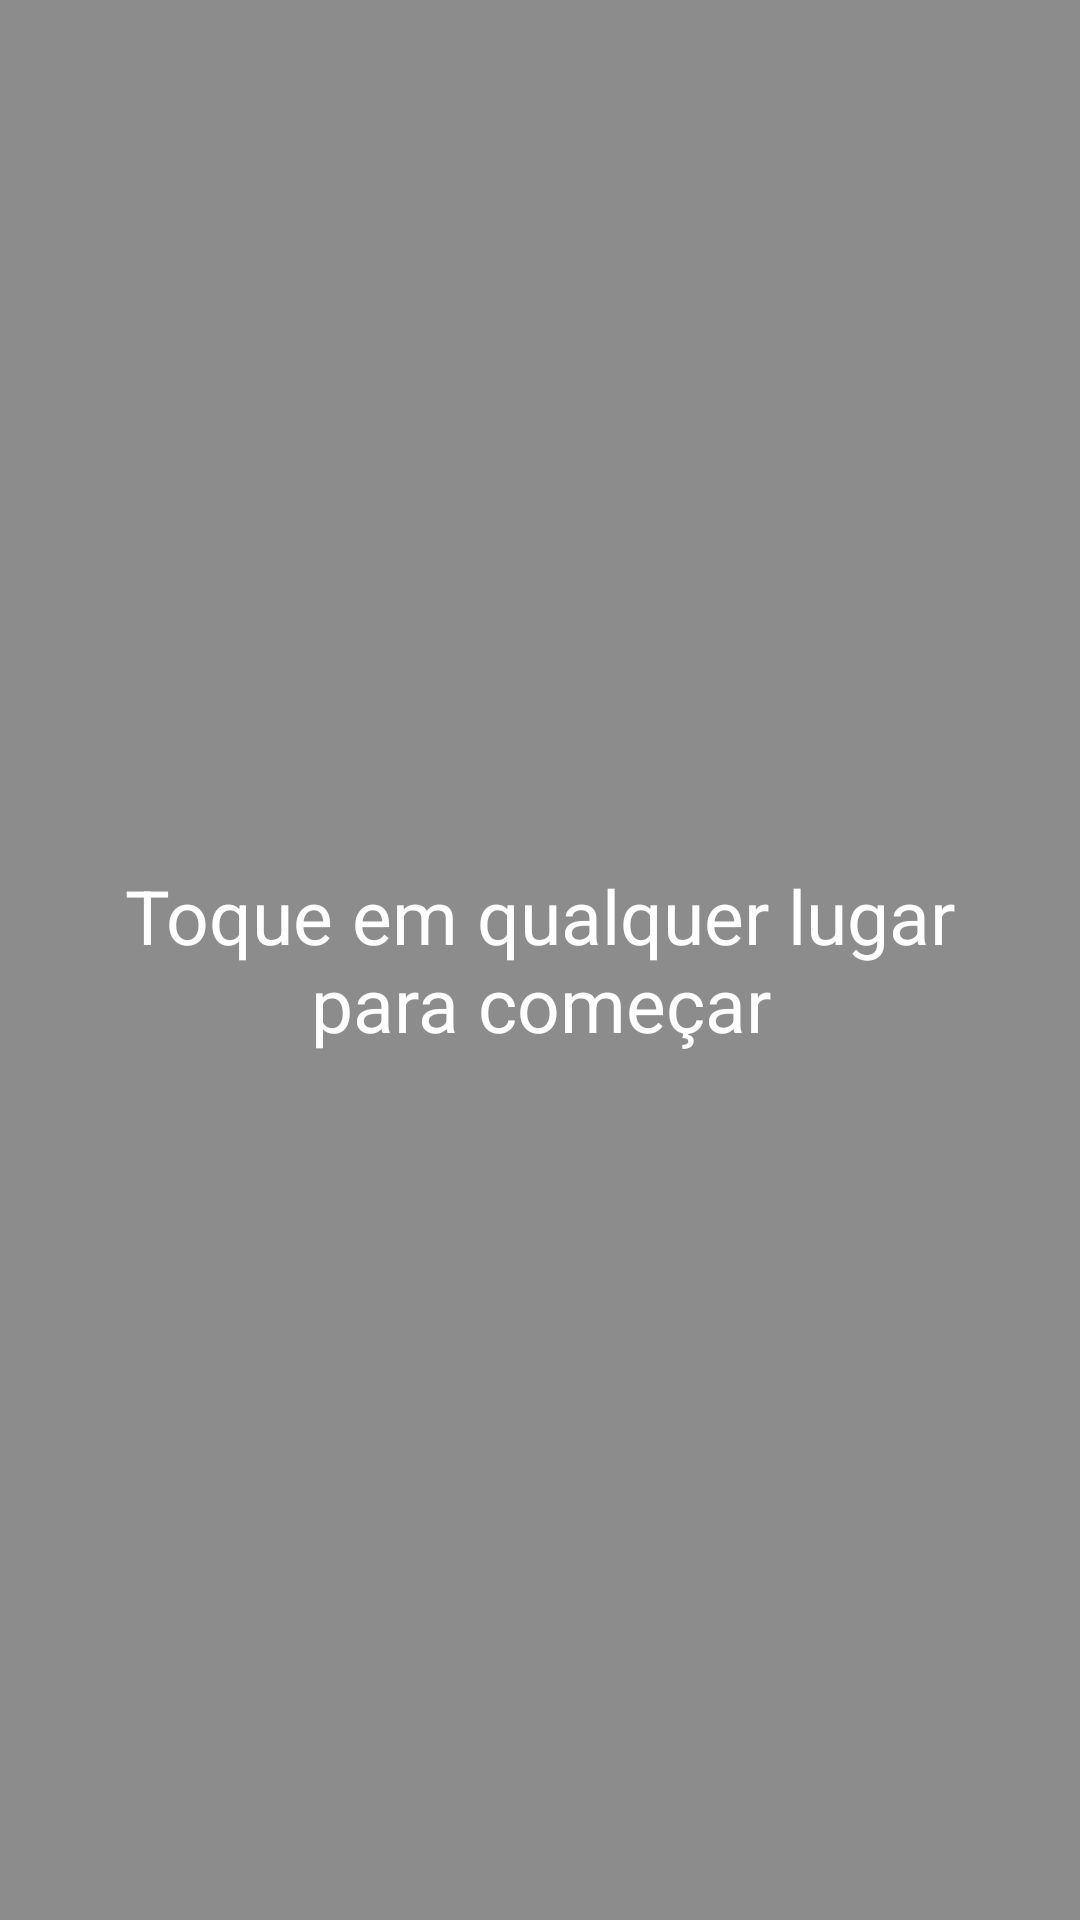

Here is an Android app screen rendered from its layout file. Give the layout XML and the strings, colors and styles it references.
<!-- AndroidManifest.xml: application theme AppTheme -->
<!-- res/layout/game_activity.xml -->
<?xml version="1.0" encoding="utf-8"?>
<FrameLayout xmlns:android="http://schemas.android.com/apk/res/android"
    xmlns:app="http://schemas.android.com/apk/res-auto"
    xmlns:tools="http://schemas.android.com/tools"
    android:id="@+id/frame_main_father"
    android:layout_width="match_parent"
    android:layout_height="match_parent"
    android:background="@android:color/white"
    tools:context=".GameActivity">

    <FrameLayout
        android:id="@+id/frame_main"
        android:layout_width="match_parent"
        android:layout_height="match_parent"
        android:background="@android:color/white"
        android:visibility="gone">
    </FrameLayout>

    <FrameLayout
        android:id="@+id/frame_info_message"
        android:layout_width="match_parent"
        android:layout_height="match_parent"
        android:background="@android:color/black"
        android:alpha=".45">

        <TextView
            android:layout_width="match_parent"
            android:layout_height="wrap_content"
            android:layout_gravity="center"
            android:layout_marginEnd="15dp"
            android:layout_marginStart="15dp"
            android:gravity="center"
            android:text="@string/touch_to_start"
            android:textColor="@android:color/white"
            android:textSize="25sp" />
    </FrameLayout>
</FrameLayout>
<!-- resources referenced by this layout -->
<resources>
  <string name="touch_to_start">Toque em qualquer lugar para começar</string>
  <style name="AppTheme" parent="Theme.AppCompat.Light">
          
          <item name="colorPrimary">@color/colorPrimary</item>
          <item name="colorPrimaryDark">@color/colorPrimaryDark</item>
          <item name="colorAccent">@color/colorAccent</item>
          <item name="android:titleTextColor">@android:color/white</item>
      </style>
  <!-- not gathered from this repository: default colours our renderer supplied (Android Studio template values) -->
  <color name="colorPrimary">#FF6200EE</color>
  <color name="colorPrimaryDark">#FF3700B3</color>
  <color name="colorAccent">#FF03DAC5</color>
</resources>
